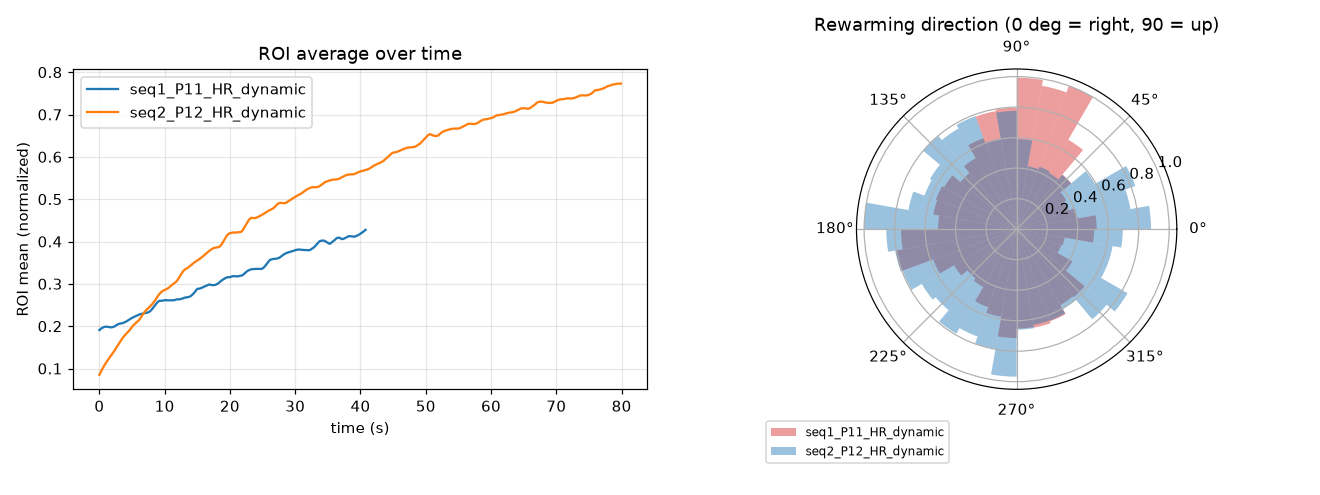

The table this chart was drawn from, first rows:
sequence, phase, frames, mean_change, dir_arrival_deg, coherence_arrival, speed_arrival_px_s, dir_gradflow_deg, coherence_gradflow, methods_differ_deg, pattern, early_foci, late_foci, outward_alignment, convergence_alignment
seq1_P11_HR_dynamic, rewarming, 2-367, 0.231, 123.4, 0.08, 5.639, 297.6, 0.304, 174.2, mixed, 5, 5, 0.113, 0.113
seq2_P12_HR_dynamic, rewarming, 2-719, 0.678, 227.6, 0.067, 5.199, 275.5, 0.179, 47.91, mixed, 5, 5, 0.091, 0.09
